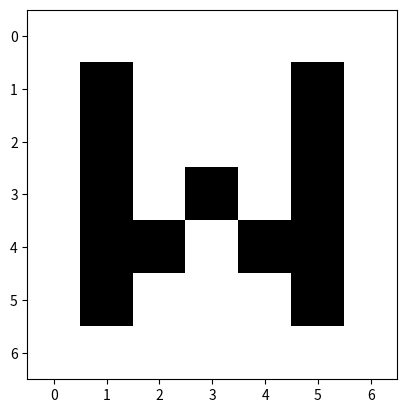

Write the Python code that produced this figure.
import numpy as np
import matplotlib.pyplot as plt

col_tar = (0, 0, 0)
col_bg = (255, 255, 255)

letra_r = np.array([[col_bg[0], col_bg[0], col_bg[0],col_bg[0], col_bg[0], col_bg[0],col_bg[0]],
                    [col_bg[0], col_tar[0], col_bg[0],col_bg[0], col_bg[0], col_tar[0],col_bg[0]],
                    [col_bg[0], col_tar[0], col_bg[0],col_bg[0], col_bg[0], col_tar[0],col_bg[0]],
                    [col_bg[0], col_tar[0], col_bg[0],col_tar[0], col_bg[0], col_tar[0],col_bg[0]],
                    [col_bg[0], col_tar[0], col_tar[0],col_bg[0], col_tar[0], col_tar[0],col_bg[0]],
                    [col_bg[0], col_tar[0], col_bg[0],col_bg[0], col_bg[0], col_tar[0],col_bg[0]],
                    [col_bg[0], col_bg[0], col_bg[0],col_bg[0], col_bg[0], col_bg[0],col_bg[0]]], dtype=np.uint8)

letra_g = np.array([[col_bg[0], col_bg[0], col_bg[0],col_bg[0], col_bg[0], col_bg[0],col_bg[0]],
                    [col_bg[0], col_tar[0], col_bg[0],col_bg[0], col_bg[0], col_tar[0],col_bg[0]],
                    [col_bg[0], col_tar[0], col_bg[0],col_bg[0], col_bg[0], col_tar[0],col_bg[0]],
                    [col_bg[0], col_tar[0], col_bg[0],col_tar[0], col_bg[0], col_tar[0],col_bg[0]],
                    [col_bg[0], col_tar[0], col_tar[0],col_bg[0], col_tar[0], col_tar[0],col_bg[0]],
                    [col_bg[0], col_tar[0], col_bg[0],col_bg[0], col_bg[0], col_tar[0],col_bg[0]],
                    [col_bg[0], col_bg[0], col_bg[0],col_bg[0], col_bg[0], col_bg[0],col_bg[0]]], dtype=np.uint8)

letra_b = np.array([[col_bg[0], col_bg[0], col_bg[0],col_bg[0], col_bg[0], col_bg[0],col_bg[0]],
                    [col_bg[0], col_tar[0], col_bg[0],col_bg[0], col_bg[0], col_tar[0],col_bg[0]],
                    [col_bg[0], col_tar[0], col_bg[0],col_bg[0], col_bg[0], col_tar[0],col_bg[0]],
                    [col_bg[0], col_tar[0], col_bg[0],col_tar[0], col_bg[0], col_tar[0],col_bg[0]],
                    [col_bg[0], col_tar[0], col_tar[0],col_bg[0], col_tar[0], col_tar[0],col_bg[0]],
                    [col_bg[0], col_tar[0], col_bg[0],col_bg[0], col_bg[0], col_tar[0],col_bg[0]],
                    [col_bg[0], col_bg[0], col_bg[0],col_bg[0], col_bg[0], col_bg[0],col_bg[0]]], dtype=np.uint8)

letra = np.stack((letra_r, letra_g, letra_b), axis=2)

plt.imshow(letra)
plt.show()
